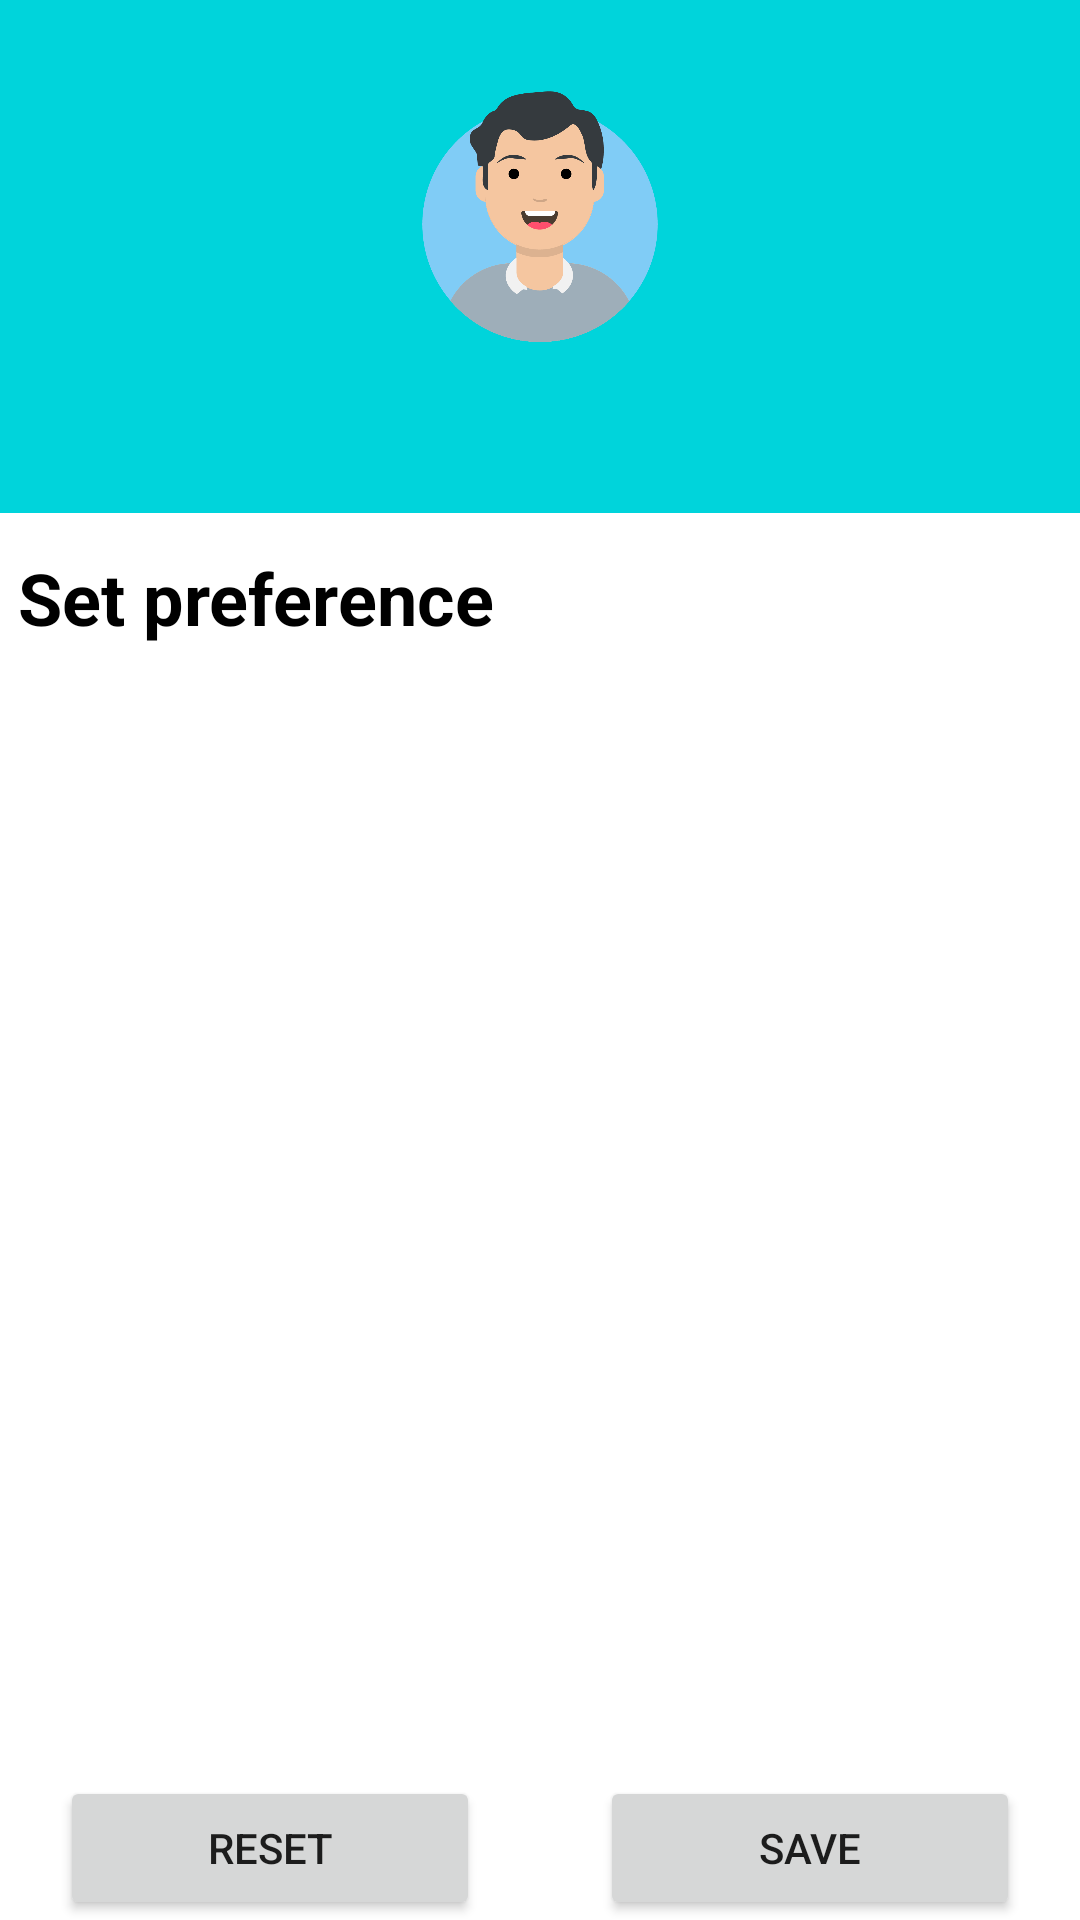

Write the Android layout XML for this screen, with the resource values it uses.
<!-- AndroidManifest.xml: application theme Theme.WhatAHike -->
<!-- res/layout/activity_user_setting.xml -->
<?xml version="1.0" encoding="utf-8"?>
<RelativeLayout xmlns:android="http://schemas.android.com/apk/res/android"
    xmlns:app="http://schemas.android.com/apk/res-auto"
    android:layout_width="match_parent"
    android:layout_height="wrap_content">

    <LinearLayout
        android:id="@+id/userinfo"
        android:layout_width="match_parent"
        android:layout_height="wrap_content"
        android:layout_alignParentTop="true"
        android:layout_centerHorizontal="true"
        android:background="#00D4DB"
        android:padding="20dp"
        android:orientation="vertical">

        <ImageView
            android:id="@+id/imageButton"
            android:layout_width="100dp"
            android:layout_height="100dp"
            app:srcCompat="@drawable/head2"
            android:layout_gravity="center_horizontal"/>

        <TextView
            android:id="@+id/email"
            android:layout_width="wrap_content"
            android:layout_height="wrap_content"
            android:layout_marginTop="12dp"
            android:layout_gravity="center_horizontal"/>

    </LinearLayout>

    <TextView
        android:id="@+id/set_preference"
        android:layout_width="match_parent"
        android:layout_height="wrap_content"
        android:layout_below="@+id/userinfo"
        android:layout_centerHorizontal="true"
        android:layout_marginTop="12dp"
        android:layout_marginLeft="12dp"
        android:textSize="24sp"
        android:textStyle="bold"
        android:textColor="@color/black"
        android:text="Set preference" />

    <LinearLayout
        android:id="@+id/buttons"
        android:layout_width="match_parent"
        android:layout_height="wrap_content"
        android:orientation="horizontal"
        android:layout_alignParentBottom="true">

        <Button
            android:id="@+id/reset"
            android:layout_width="0dp"
            android:layout_height="wrap_content"
            android:layout_weight="1"
            android:layout_marginLeft="20dp"
            android:layout_marginRight="20dp"
            android:text="Reset" />

        <Button
            android:id="@+id/save"
            android:layout_width="0dp"
            android:layout_weight="1"
            android:layout_marginLeft="20dp"
            android:layout_marginRight="20dp"
            android:layout_height="wrap_content"
            android:text="Save" />

    </LinearLayout>


    <ScrollView
        android:id="@+id/scroll"
        android:layout_width="match_parent"
        android:layout_height="match_parent"
        android:layout_below="@+id/set_preference"
        android:layout_above="@+id/buttons"
        android:layout_margin="12dp"
        android:fillViewport="true">

        <LinearLayout
            android:id="@+id/activities"
            android:layout_width="match_parent"
            android:layout_height="wrap_content"
            android:gravity="center"
            android:orientation="vertical">

        </LinearLayout>

    </ScrollView>
</RelativeLayout>
<!-- resources referenced by this layout -->
<resources>
  <color name="black">#FF000000</color>
  <!-- drawable head2: png bitmap (drawable, 31820 bytes) -->
  <style name="Theme.WhatAHike" parent="Theme.MaterialComponents.DayNight.DarkActionBar">
          
          <item name="colorPrimary">@color/purple_500</item>
          <item name="colorPrimaryVariant">@color/purple_700</item>
          <item name="colorOnPrimary">@color/white</item>
          
          <item name="colorSecondary">@color/teal_200</item>
          <item name="colorSecondaryVariant">@color/teal_700</item>
          <item name="colorOnSecondary">@color/black</item>
          
          <item name="android:statusBarColor" tools:targetApi="l">?attr/colorPrimaryVariant</item>
          
      </style>
  <color name="purple_500">#FF6200EE</color>
  <color name="purple_700">#FF3700B3</color>
  <color name="white">#FFFFFFFF</color>
  <color name="teal_200">#FF03DAC5</color>
  <color name="teal_700">#FF018786</color>
</resources>
